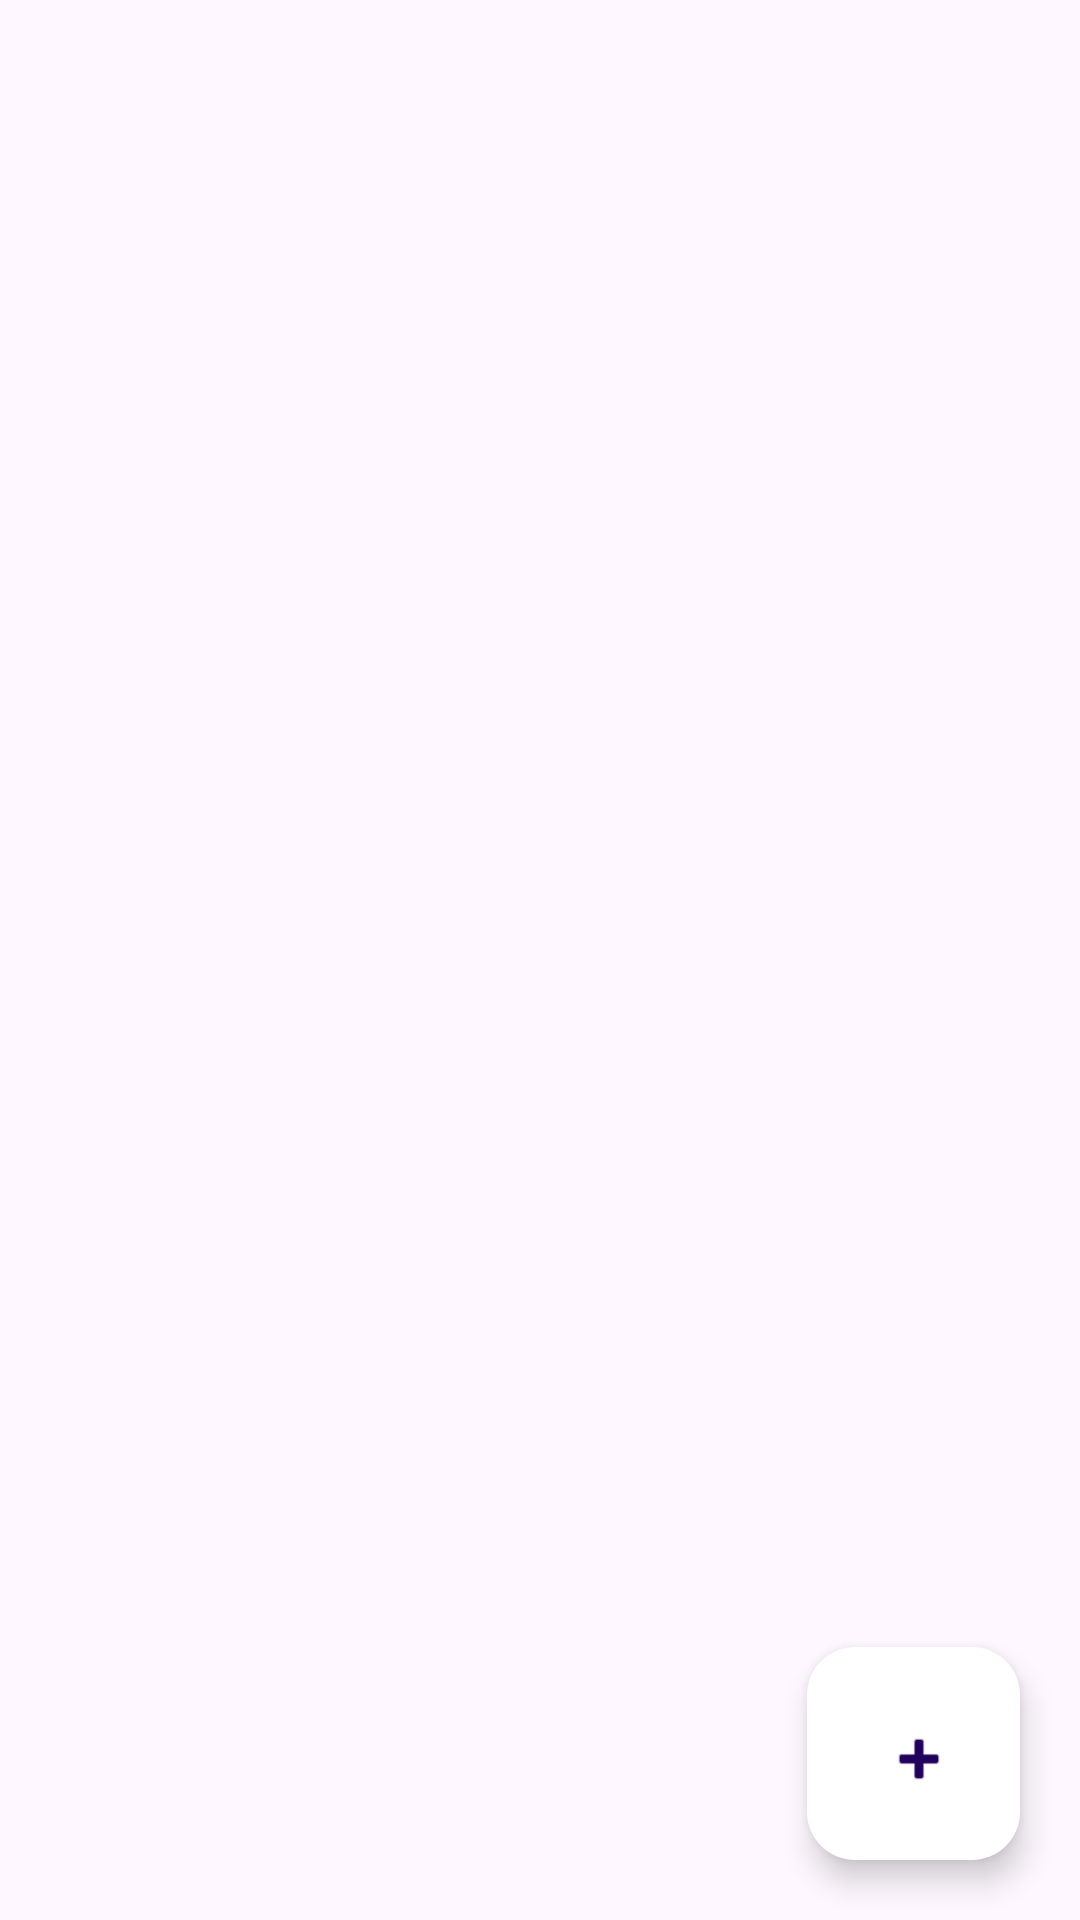

The Android layout XML behind this screen, and the referenced resources:
<!-- AndroidManifest.xml: application theme Theme.SilverTown -->
<!-- res/layout/diary.xml -->
<?xml version="1.0" encoding="utf-8"?>
<androidx.constraintlayout.widget.ConstraintLayout xmlns:android="http://schemas.android.com/apk/res/android"
    xmlns:app="http://schemas.android.com/apk/res-auto"
    xmlns:tools="http://schemas.android.com/tools"
    android:layout_width="match_parent"
    android:layout_height="match_parent">

    <LinearLayout
        android:layout_width="match_parent"
        android:layout_height="match_parent"
        android:orientation="horizontal"
        tools:layout_editor_absoluteX="1dp"
        tools:layout_editor_absoluteY="0dp"></LinearLayout>

    <TextView
        android:id="@+id/textView2"
        android:layout_width="wrap_content"
        android:layout_height="wrap_content"
        android:text="일기"
        android:textSize="34sp"
        app:layout_constraintBottom_toTopOf="@+id/d_nowdate"
        app:layout_constraintEnd_toStartOf="@+id/btn_dhome"
        app:layout_constraintStart_toStartOf="parent"
        app:layout_constraintTop_toTopOf="parent" />

    <Button
        android:id="@+id/btn_dhome"
        android:layout_width="wrap_content"
        android:layout_height="wrap_content"
        android:text="홈으로"
        app:layout_constraintBottom_toTopOf="@+id/d_nowdate"
        app:layout_constraintEnd_toEndOf="parent"
        app:layout_constraintTop_toTopOf="parent" />

    <androidx.recyclerview.widget.RecyclerView
        android:id="@+id/diary_recycler"
        android:layout_width="410dp"
        android:layout_height="755dp"
        app:layout_constraintBottom_toBottomOf="parent"
        app:layout_constraintEnd_toEndOf="parent"
        app:layout_constraintHorizontal_bias="0.0"
        app:layout_constraintStart_toStartOf="parent" />

    <TextView
        android:id="@+id/d_nowdate"
        android:layout_width="wrap_content"
        android:layout_height="wrap_content"
        android:text="TextView"
        android:textSize="20sp"
        app:layout_constraintBottom_toTopOf="@+id/diary_recycler"
        app:layout_constraintEnd_toEndOf="parent"
        app:layout_constraintStart_toStartOf="parent" />

    <com.google.android.material.floatingactionbutton.FloatingActionButton
        android:id="@+id/add_diary"
        android:layout_width="71dp"
        android:layout_height="71dp"
        android:layout_marginEnd="20dp"
        android:layout_marginBottom="20dp"
        android:backgroundTint="@color/white"
        app:fabCustomSize="75dp"
        app:layout_constraintBottom_toBottomOf="parent"
        app:layout_constraintEnd_toEndOf="parent"
        app:srcCompat="@android:drawable/ic_input_add" />

</androidx.constraintlayout.widget.ConstraintLayout>
<!-- resources referenced by this layout -->
<resources>
  <style name="Theme.SilverTown" parent="Base.Theme.SilverTown" />
  <style name="Base.Theme.SilverTown" parent="Theme.Material3.DayNight.NoActionBar">
          
          
      </style>
  <!-- not gathered from this repository: default colours our renderer supplied (Android Studio template values) -->
  <color name="white">#FFFFFFFF</color>
</resources>
